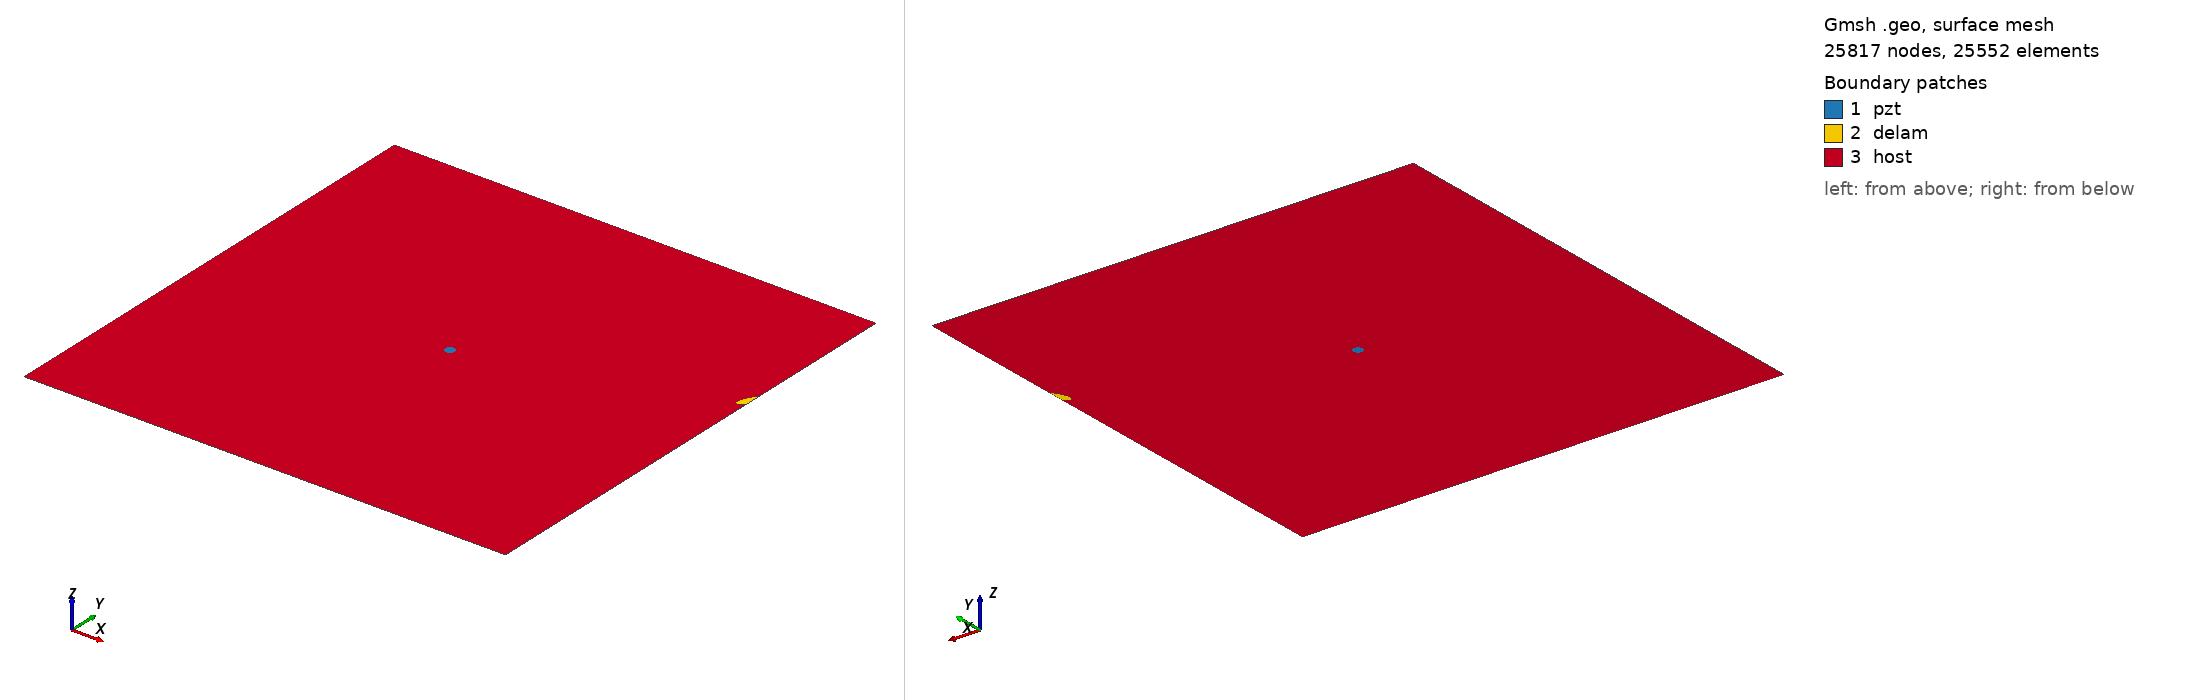

Gmsh geometry script, surface-meshed: 25817 nodes, 25552 surface elements. Boundary patches (legend numbers): 1 pzt, 2 delam, 3 host. Left view from above one corner, right view from below the opposite corner. Legend entries are the model's physical surfaces. The drawing asked Gmsh for element sizes between 1% and 20% of the model's largest extent; the script's own settings can give other sizes.

=== delam1_position_no_70_a_15mm_b_5mm_angle_60.geo (drawn) ===
SetFactory("OpenCASCADE");
L=0.500000; 
W=0.500000; 
a=0.015000; 
b=0.005000; 
x=0.500000; 
y=0.333333; 
alpha=0.333333 *Pi; 
r=0.005000; 
xpzt=0.250000; 
ypzt=0.250000; 
//+
Point(1) = {0, 0, 0, 1.0};
//+
Point(2) = {L, 0, 0, 1.0};
//+
Point(3) = {L, W, 0, 1.0};
//+
Point(4) = {0, W, 0, 1.0};
//+
Line(1) = {1, 2};
//+
Line(2) = {2, 3};
//+
Line(3) = {3, 4};
//+
Line(4) = {4, 1};
//+
Circle(5) = {xpzt, ypzt, -0, r, 0, 2*Pi};
//+
Ellipse(6) = {x, y, -0, a, b, 0, 2*Pi};
//+
Rotate {{0, 0, 1}, {x, y, 0}, alpha} {
  Curve{6}; 
}
//+
BooleanDifference{ Curve{6}; Delete; }{ Curve{2}; }
//+
Delete {
  Curve{6}; 
}
//Delete {
//  Curve{8}; 
//}
//+
Delete {
  Curve{2}; 
}
//+
Line(9) = {7, 8};
//+
Line(10) = {2, 8};
//+
Line(11) = {7, 3};
//+
Curve Loop(1) = {5};
//+
Plane Surface(1) = {1};
//+
Curve Loop(2) = {9, 7};
//+
Plane Surface(2) = {2};
//+
Curve Loop(3) = {10, -7, 11, 3, 4, 1};
//+
Curve Loop(4) = {5};
//+
Plane Surface(3) = {3, 4};
//+
Point(9) = {xpzt, ypzt, 0, 1.0};
//+
Point{9} In Surface {1};// mesh node at centre of pzt
//+
Physical Surface("pzt") = {1};
//+
Physical Surface("delam") = {2};
//+
Physical Surface("host") = {3};

Mesh.Algorithm = 6; // Frontal
Mesh.CharacteristicLengthFactor = 0.080000;
Mesh.CharacteristicLengthMin = 0.001000;
Mesh.CharacteristicLengthMax = 0.200000;
Mesh.RecombineAll = 1; // Apply recombination algorithm
Mesh.SubdivisionAlgorithm = 1; // 1: all quadrangles
Mesh.Smoothing = 1;
